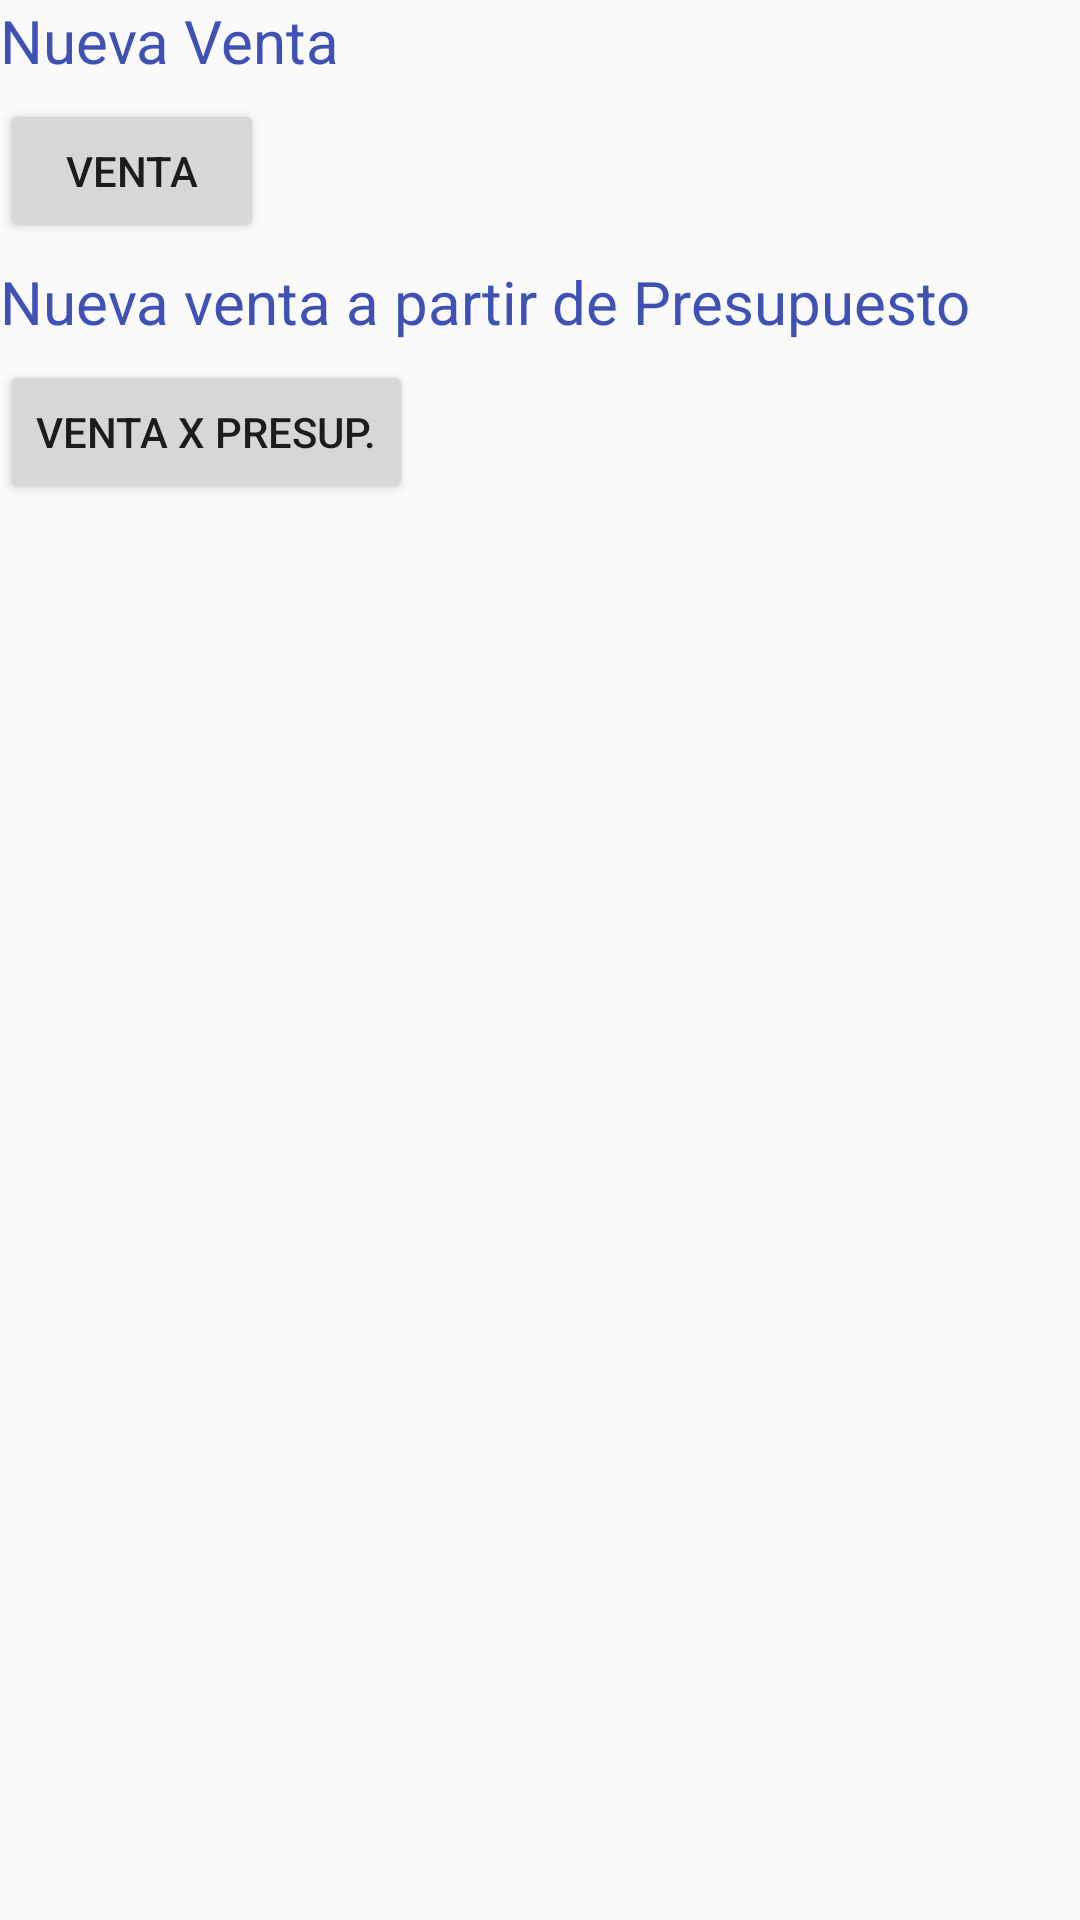

The Android layout XML behind this screen, and the referenced resources:
<!-- AndroidManifest.xml: application theme AppTheme -->
<!-- res/layout/activity_menu_ventas_presup.xml -->
<?xml version="1.0" encoding="utf-8"?>
<android.support.constraint.ConstraintLayout xmlns:android="http://schemas.android.com/apk/res/android"
    xmlns:app="http://schemas.android.com/apk/res-auto"
    xmlns:tools="http://schemas.android.com/tools"
    android:layout_width="match_parent"
    android:layout_height="match_parent"
    tools:context=".Ventas.GestionVentas.MenuVentasPresup">

    <LinearLayout
        android:layout_width="match_parent"
        android:layout_height="match_parent"
        android:orientation="vertical">

        <TextView
            android:layout_width="match_parent"
            android:layout_height="wrap_content"
            android:textColor="?attr/colorPrimary"
            android:text="Nueva Venta"
            android:textSize="@dimen/article_titles"
            android:layout_marginBottom="@dimen/md_keylines" />

        <Button
            android:layout_width="wrap_content"
            android:layout_height="wrap_content"
            android:text="Venta"
            android:id="@+id/btnmenuventas_nvaventa"/>

        <TextView
            android:layout_width="match_parent"
            android:layout_height="wrap_content"
            android:textColor="?attr/colorPrimary"
            android:text="Nueva venta a partir de Presupuesto"
            android:textSize="@dimen/article_titles"
            android:layout_marginBottom="@dimen/md_keylines"
            android:layout_marginTop="@dimen/md_keylines" />

        <Button
            android:layout_width="wrap_content"
            android:layout_height="wrap_content"
            android:text="Venta x Presup."
            android:id="@+id/btnmenuventas_nvaventaxpresup"/>

    </LinearLayout>
</android.support.constraint.ConstraintLayout>
<!-- resources referenced by this layout -->
<resources>
  <dimen name="article_titles">20sp</dimen>
  <dimen name="md_keylines">6dp</dimen>
  <style name="AppTheme" parent="Theme.AppCompat.Light.DarkActionBar">
          
          <item name="colorPrimary">@color/colorPrimary</item>
          <item name="colorPrimaryDark">@color/colorPrimaryDark</item>
          <item name="colorAccent">@color/colorAccent</item>
      </style>
  <color name="colorPrimary">#3F51B5</color>
  <color name="colorPrimaryDark">#303F9F</color>
  <color name="colorAccent">#ffffff</color>
</resources>
